Photos from the image-classification dataset "dataset" in the GitHub repository narista/try_transfer_learning. Its 5 classes are: five fingers, four fingers, one finger, three fingers, two fingers.

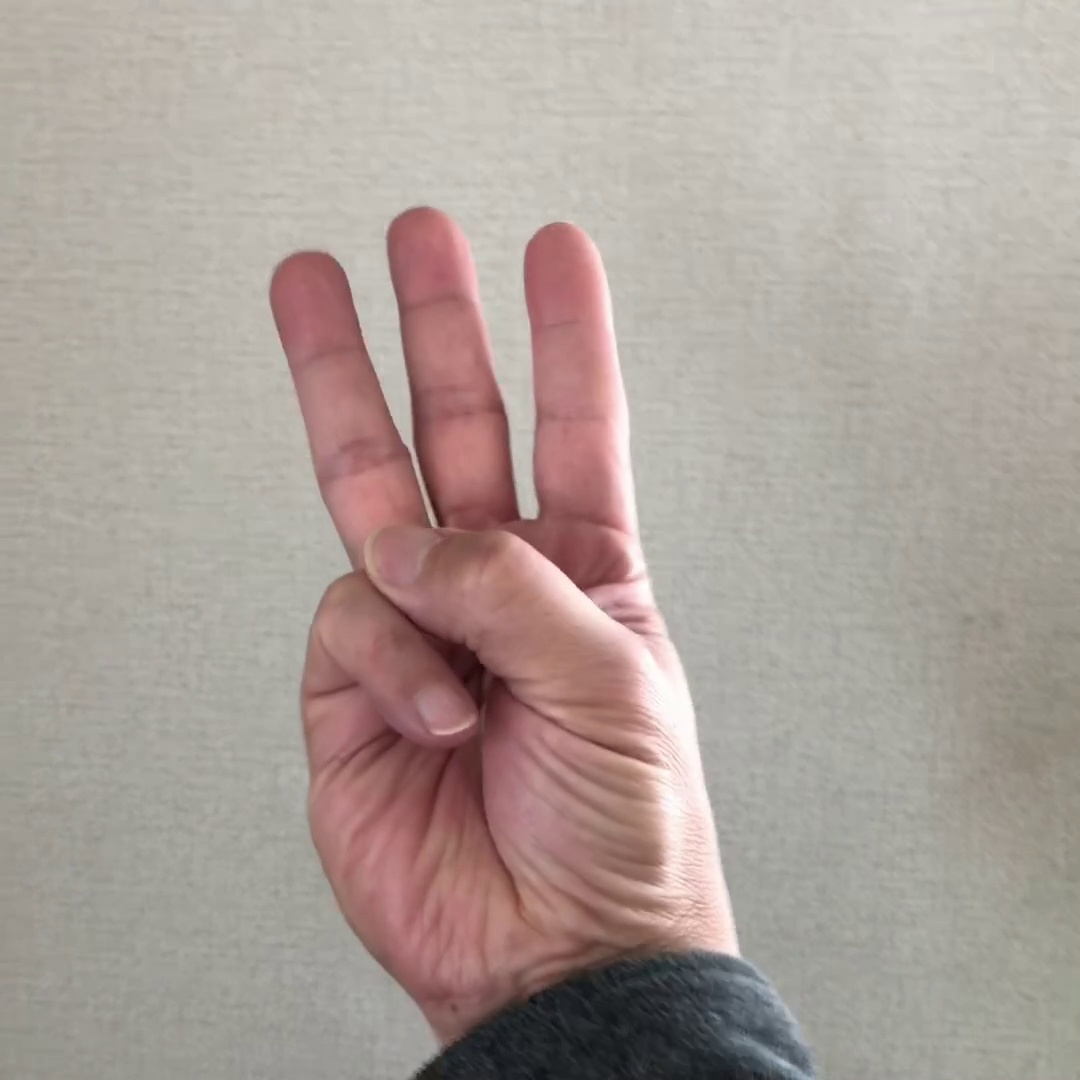
Label: three fingers

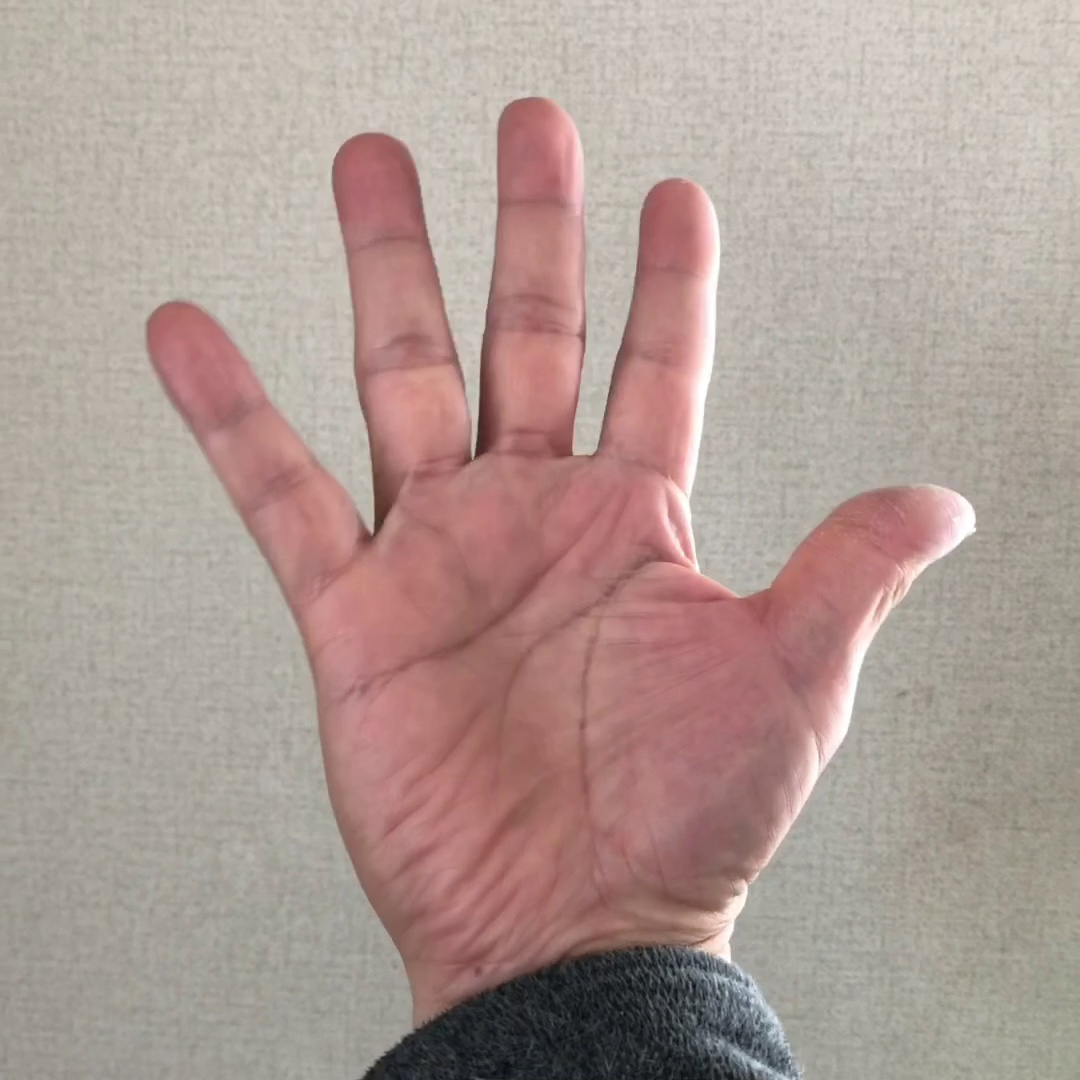
Label: five fingers

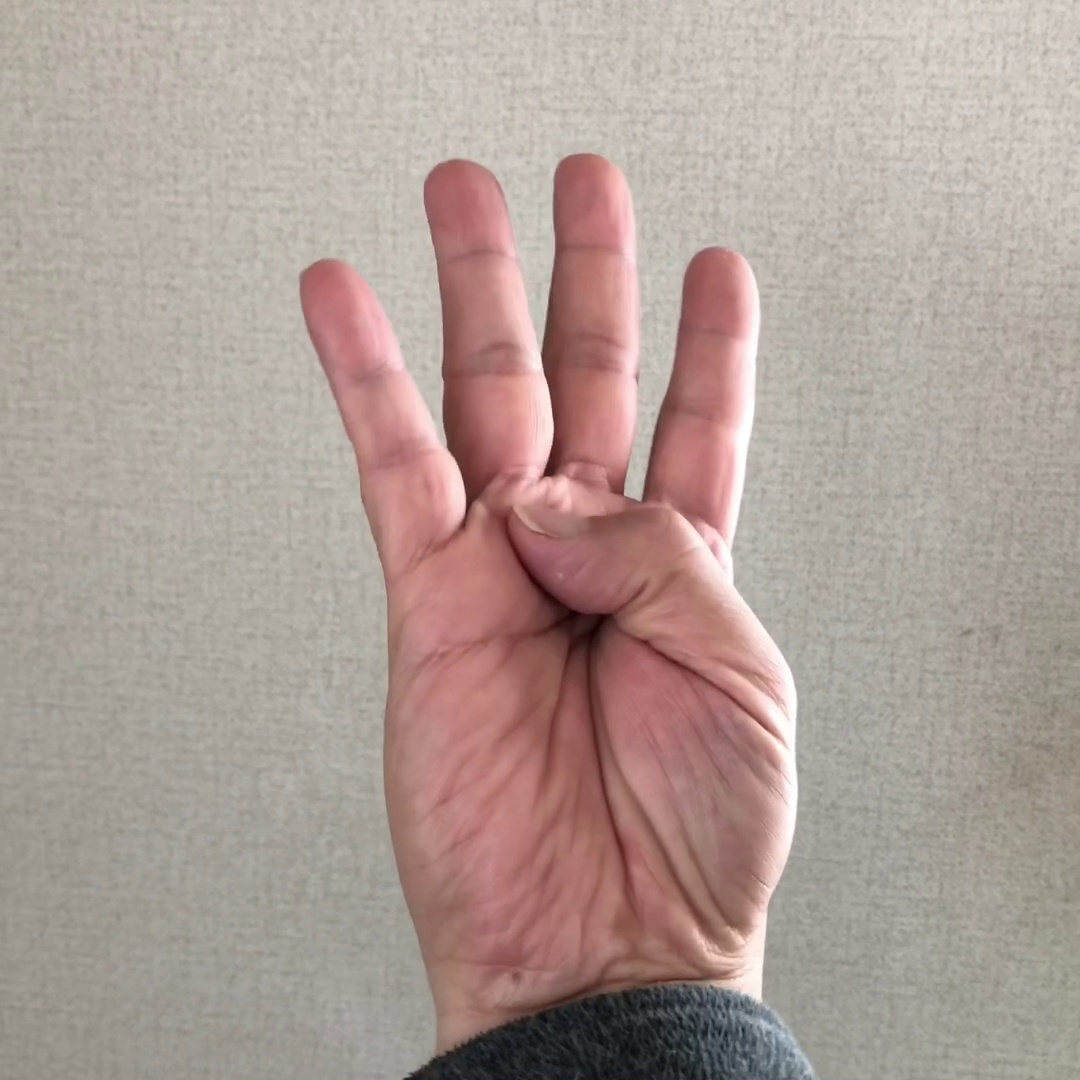
Label: four fingers

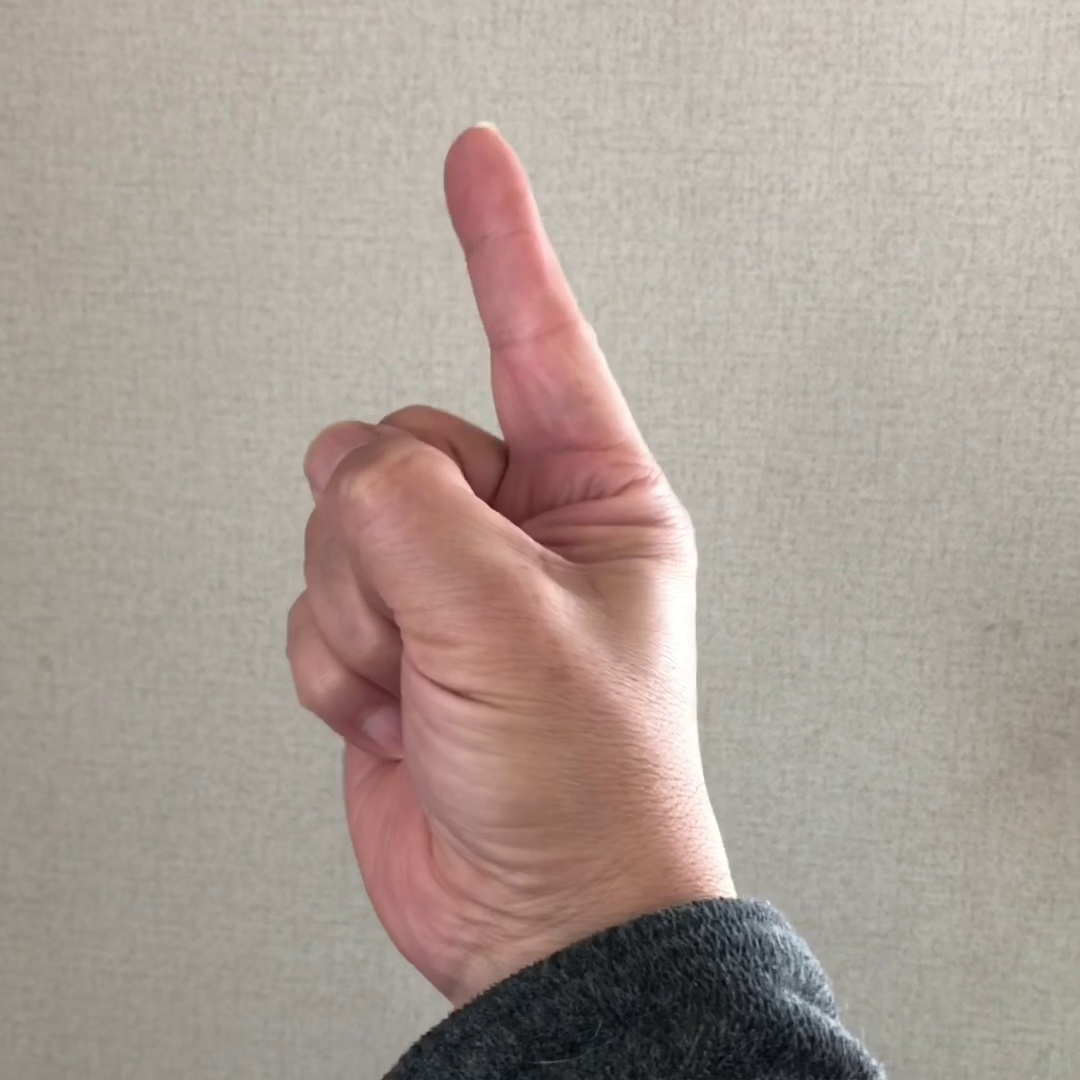
Label: one finger

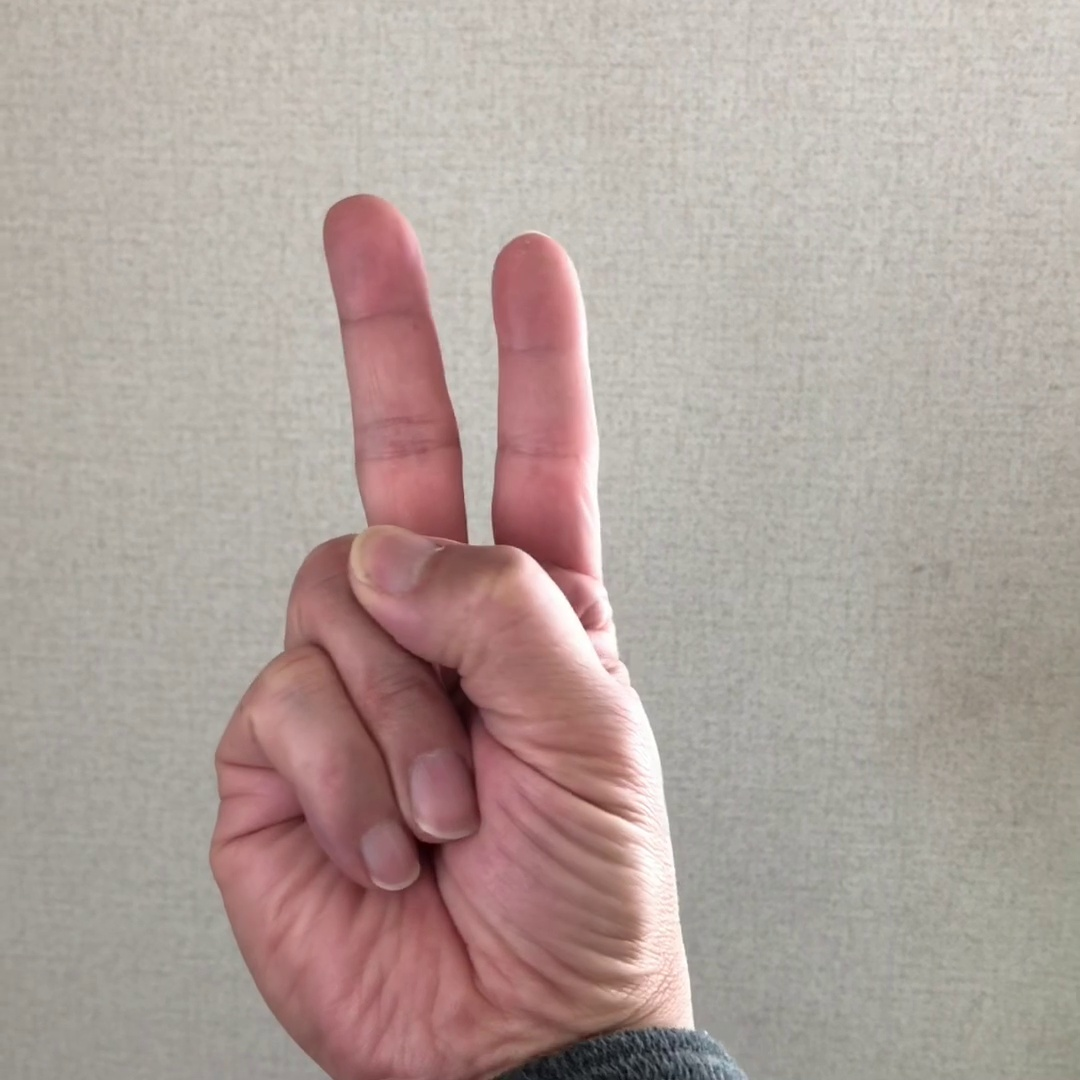
Label: two fingers

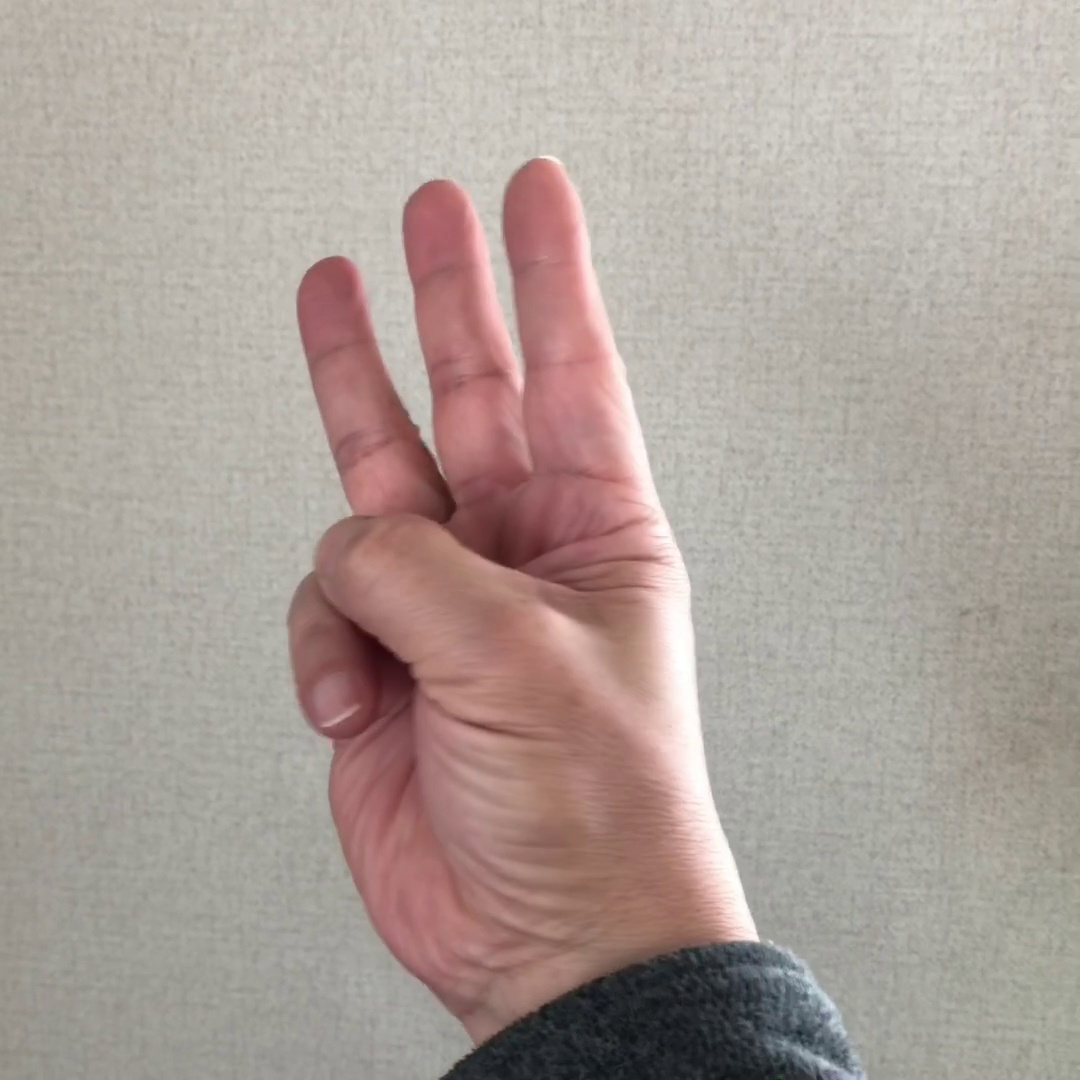
Label: three fingers
